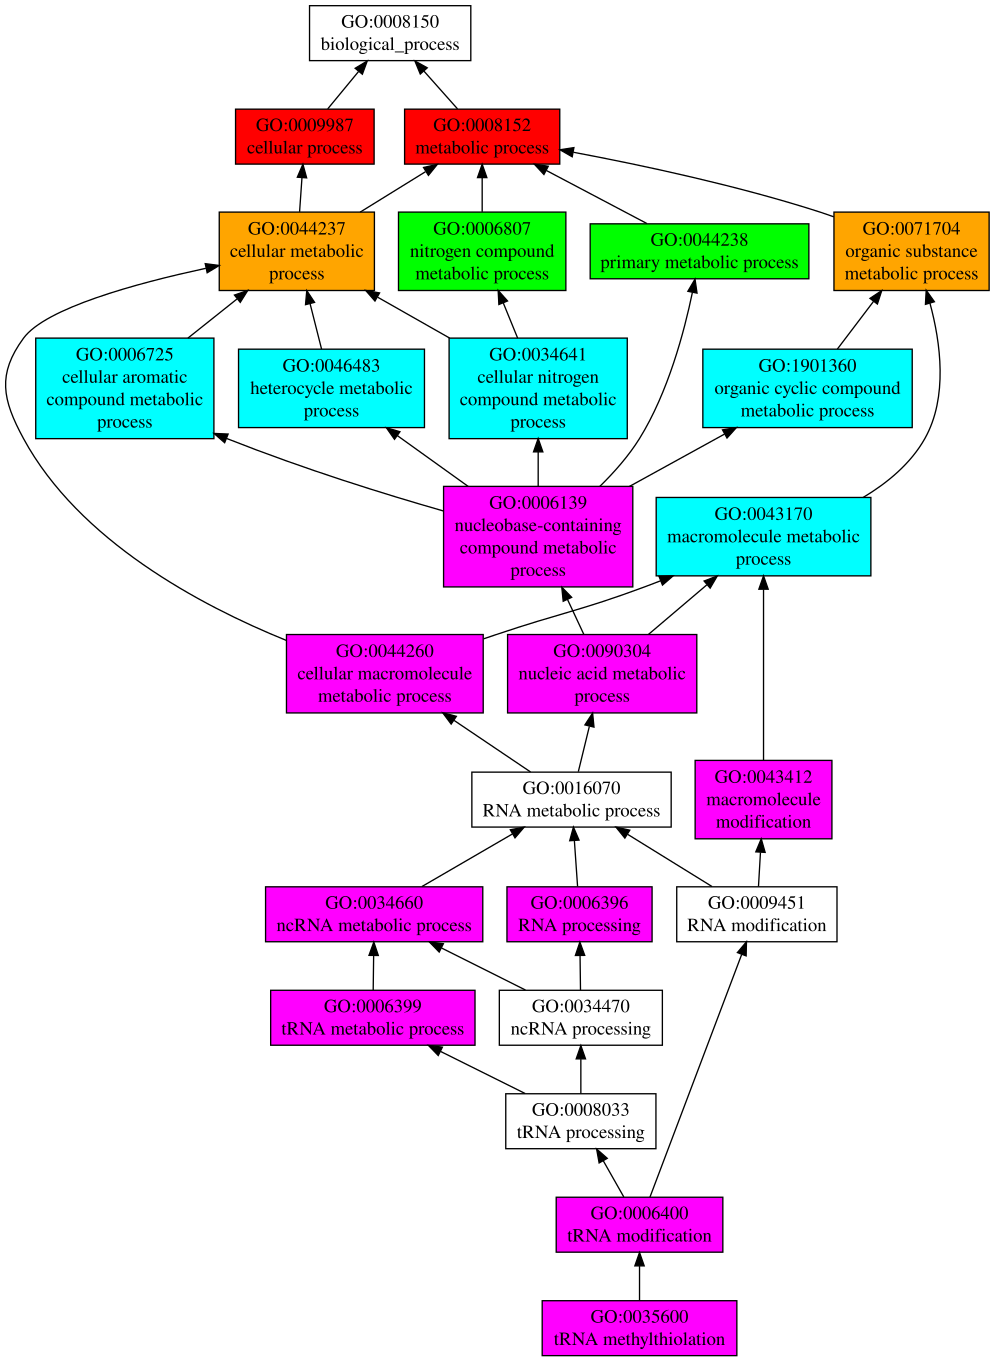

The data file committed next to this chart (first rows):
GO:0009987	P	0.95	cellular process
GO:0008152	P	0.91	metabolic process
GO:0071704	P	0.85	organic substance metabolic process
GO:0044237	P	0.85	cellular metabolic process
GO:0044238	P	0.70	primary metabolic process
GO:0006807	P	0.64	nitrogen compound metabolic process
GO:1901360	P	0.60	organic cyclic compound metabolic proces…
GO:0046483	P	0.56	heterocycle metabolic process
GO:0006725	P	0.56	cellular aromatic compound metabolic pro…
GO:0043170	P	0.55	macromolecule metabolic process
GO:0034641	P	0.53	cellular nitrogen compound metabolic pro…
GO:0044260	P	0.48	cellular macromolecule metabolic process
GO:0006139	P	0.41	nucleobase-containing compound metabolic…
GO:0090304	P	0.34	nucleic acid metabolic process
GO:0016070	P	0.29	RNA metabolic process
GO:0034660	P	0.28	ncRNA metabolic process
GO:0006396	P	0.27	RNA processing
GO:0034470	P	0.26	ncRNA processing
GO:0043412	P	0.22	macromolecule modification
GO:0006399	P	0.20	tRNA metabolic process
GO:0006400	P	0.19	tRNA modification
GO:0035600	P	0.18	tRNA methylthiolation
